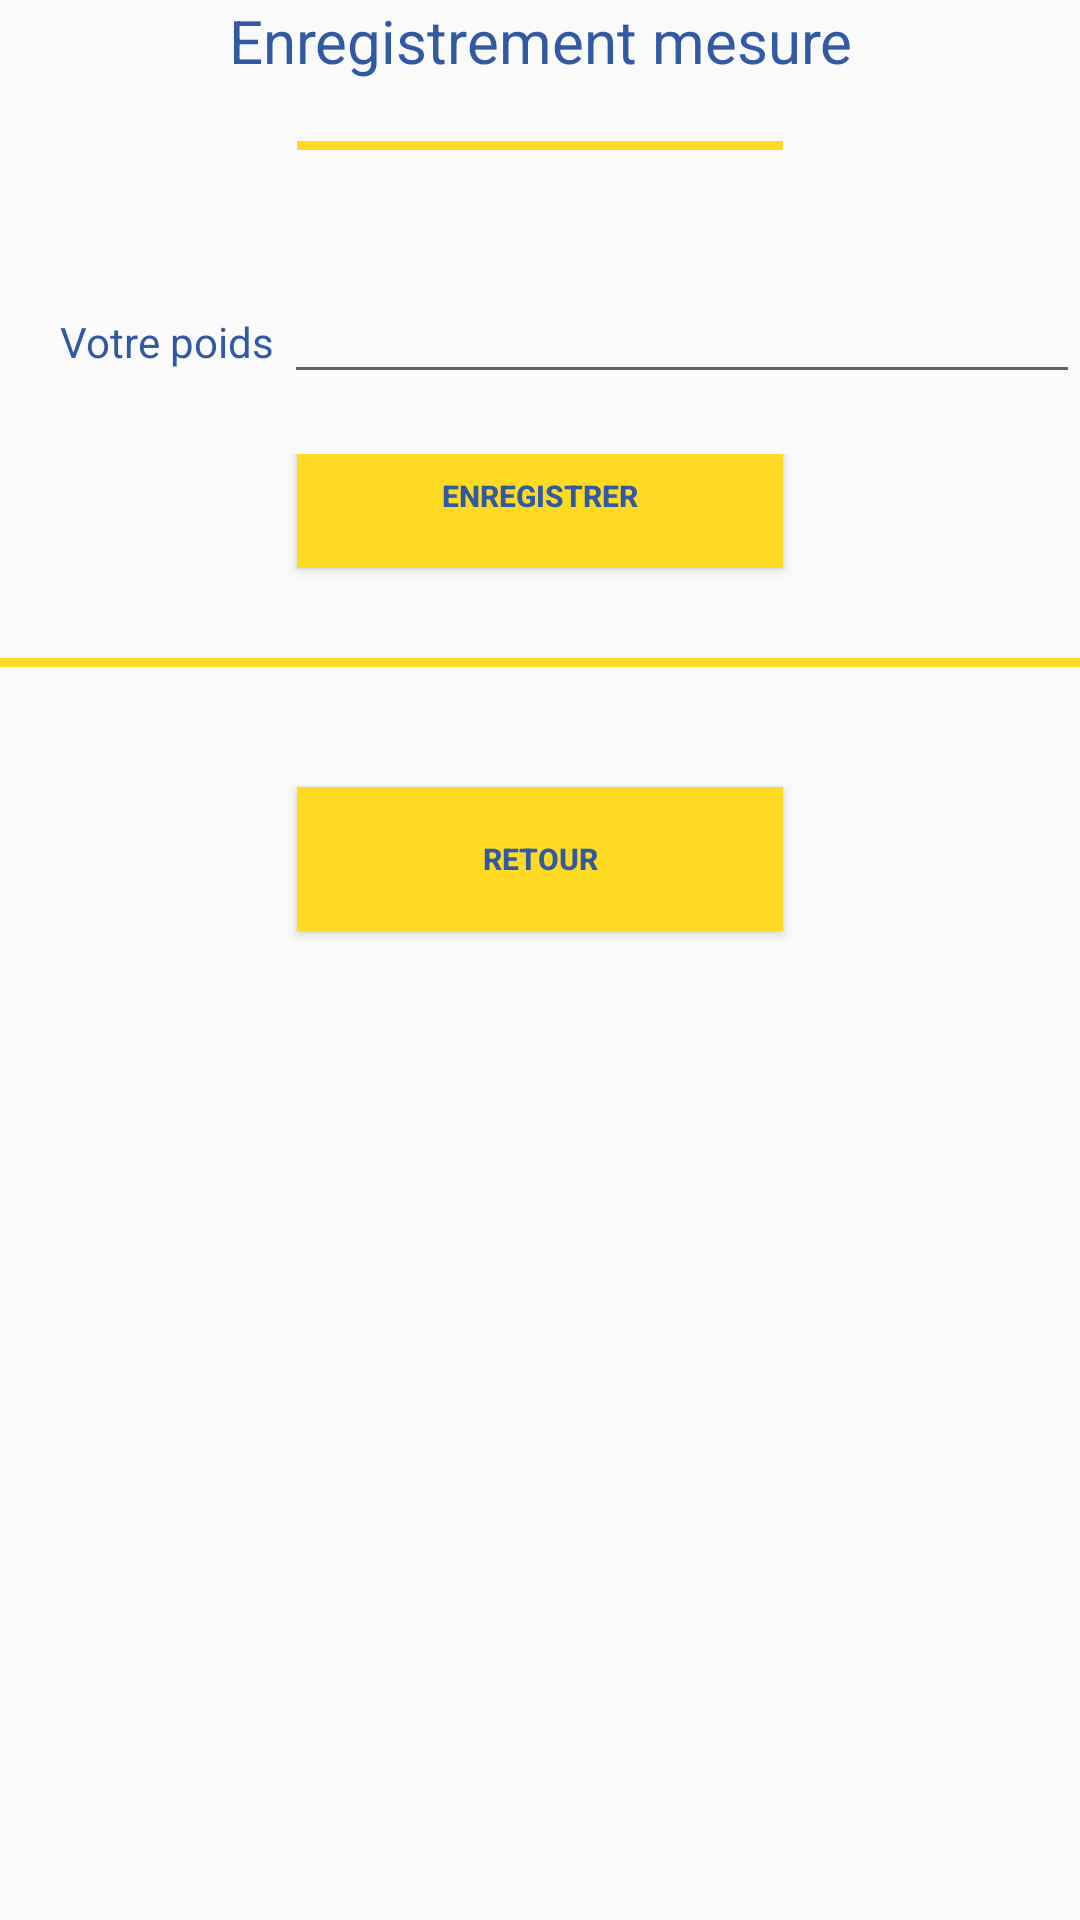

Android layout source for this screen:
<!-- AndroidManifest.xml: application theme AppTheme -->
<!-- res/layout/activity_save.xml -->
<?xml version="1.0" encoding="utf-8"?>
<androidx.constraintlayout.widget.ConstraintLayout xmlns:android="http://schemas.android.com/apk/res/android"
    xmlns:app="http://schemas.android.com/apk/res-auto"
    xmlns:tools="http://schemas.android.com/tools"
    android:layout_width="match_parent"
    android:layout_height="match_parent"
    tools:context=".SaveActivity">
    <LinearLayout
        android:layout_width="match_parent"
        android:layout_height="match_parent"
        android:orientation="vertical"
        android:gravity="center_horizontal">

        <LinearLayout
            android:layout_width="match_parent"
            android:layout_height="wrap_content"
            android:orientation="horizontal">

            <TextView
                android:id="@+id/txtAccueil"
                android:layout_width="match_parent"
                android:layout_height="wrap_content"

                android:text="Enregistrement mesure"

                style="@style/titre"/>


        </LinearLayout>
        <LinearLayout
            android:layout_width="162dp"
            android:layout_height="3dp"
            android:orientation="horizontal"
            android:background="@color/jaune"
            android:layout_marginBottom="40dp"></LinearLayout>
        <LinearLayout
            android:layout_width="match_parent"
            android:layout_height="wrap_content"
            android:orientation="horizontal"
            android:layout_marginBottom="20dp">

            <TextView
                android:id="@+id/tt"
                android:layout_width="wrap_content"
                android:layout_height="wrap_content"
                android:text="Votre poids "
                android:textColor="@color/bleu"
                android:layout_marginLeft="20dp"
                />

            <EditText
                android:id="@+id/txtPoids"
                android:layout_width="0dp"
                android:textColor="@color/bleu"
                android:layout_height="wrap_content"
                android:layout_weight="1"
                android:ems="10"
                android:inputType="numberDecimal" />

        </LinearLayout>

        <LinearLayout
            android:layout_width="match_parent"
            android:layout_height="wrap_content"
            android:orientation="horizontal"
            android:gravity="center">

            <Button
                android:id="@+id/btnEnregistrer"
                android:layout_height="wrap_content"
                android:layout_width="162dp"
                android:text="Enregistrer"
                style="@style/btnStyle"
                android:layout_marginBottom="20dp"/>
        </LinearLayout>
        <LinearLayout
            android:layout_width="match_parent"
            android:layout_height="3dp"
            android:orientation="horizontal"
            android:background="@color/jaune"
            android:layout_marginBottom="40dp"></LinearLayout>

        <Button
            android:id="@+id/btnQuitter"
            android:layout_width="162dp"
            android:layout_height="wrap_content"
            android:layout_marginBottom="40dp"
            android:text="Retour"
            style="@style/btnStyle"
            />
    </LinearLayout>
</androidx.constraintlayout.widget.ConstraintLayout>
<!-- resources referenced by this layout -->
<resources>
  <color name="bleu">#315AA2</color>
  <color name="jaune">#FFDA22</color>
  <style name="btnStyle">
          
          <item name="android:textColor">@color/bleu</item>
          <item name="android:background">@color/jaune</item>
          <item name="android:gravity">center</item>
          <item name="android:textSize">10dp</item>
          <item name="android:textStyle">bold</item>
      </style>
  <style name="titre">
          
          <item name="android:textColor">@color/bleu</item>
          <item name="android:textSize">20dp</item>
          <item name="android:gravity">center_horizontal</item>
          <item name="android:layout_marginBottom">20dp</item>
      </style>
  <style name="AppTheme" parent="Theme.AppCompat.Light.DarkActionBar">
          
          <item name="colorPrimary">@color/colorPrimary</item>
          <item name="colorPrimaryDark">@color/colorPrimaryDark</item>
          <item name="colorAccent">@color/colorAccent</item>
      </style>
  <color name="colorPrimary">#008577</color>
  <color name="colorPrimaryDark">#00574B</color>
  <color name="colorAccent">#D81B60</color>
</resources>
